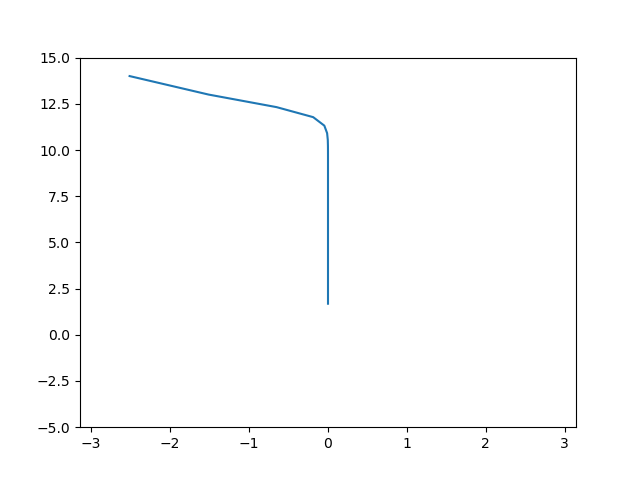

Source data for this figure (header and first rows):
-2.513, 14.000, 297.127
-1.513, 13, 161.8
-0.652, 12.32, 52.38
-0.188, 11.78, 15.91
-0.046, 11.32, 3.223
-0.011, 10.91, -5.892
-0.003, 10.55, -13.7
-0.001, 10.22, -20.58
-0.000, 9.913, -26.73
-0.000, 9.629, -32.28
-0.000, 9.363, -37.34
-0.000, 9.112, -41.97
-0.000, 8.876, -46.23
-0.000, 8.651, -50.16
-0.000, 8.437, -53.82
-0.000, 8.232, -57.23
-0.000, 8.037, -60.41
-0.000, 7.849, -63.39
-0.000, 7.669, -66.18
-0.000, 7.496, -68.81
-0.000, 7.329, -71.29
-0.000, 7.168, -73.62
-0.000, 7.012, -75.83
-0.000, 6.861, -77.92
-0.000, 6.716, -79.9
-0.000, 6.574, -81.78
-0.000, 6.437, -83.56
-0.000, 6.304, -85.25
-0.000, 6.175, -86.87
-0.000, 6.050, -88.4
-0.000, 5.928, -89.86
-0.000, 5.809, -91.25
-0.000, 5.694, -92.58
-0.000, 5.581, -93.85
-0.000, 5.471, -95.06
-0.000, 5.365, -96.22
-0.000, 5.260, -97.33
-0.000, 5.159, -98.39
-0.000, 5.060, -99.4
-0.000, 4.963, -100.4
-0.000, 4.868, -101.3
-0.000, 4.776, -102.2
-0.000, 4.686, -103
-0.000, 4.597, -103.9
-0.000, 4.511, -104.6
-0.000, 4.427, -105.4
-0.000, 4.345, -106.1
-0.000, 4.264, -106.8
-0.000, 4.185, -107.5
-0.000, 4.108, -108.1
-0.000, 4.032, -108.7
-0.000, 3.958, -109.3
-0.000, 3.886, -109.9
-0.000, 3.815, -110.4
-0.000, 3.746, -111
-0.000, 3.678, -111.5
-0.000, 3.611, -112
-0.000, 3.546, -112.4
-0.000, 3.482, -112.9
-0.000, 3.419, -113.3
-0.000, 3.357, -113.7
... 39 more rows
